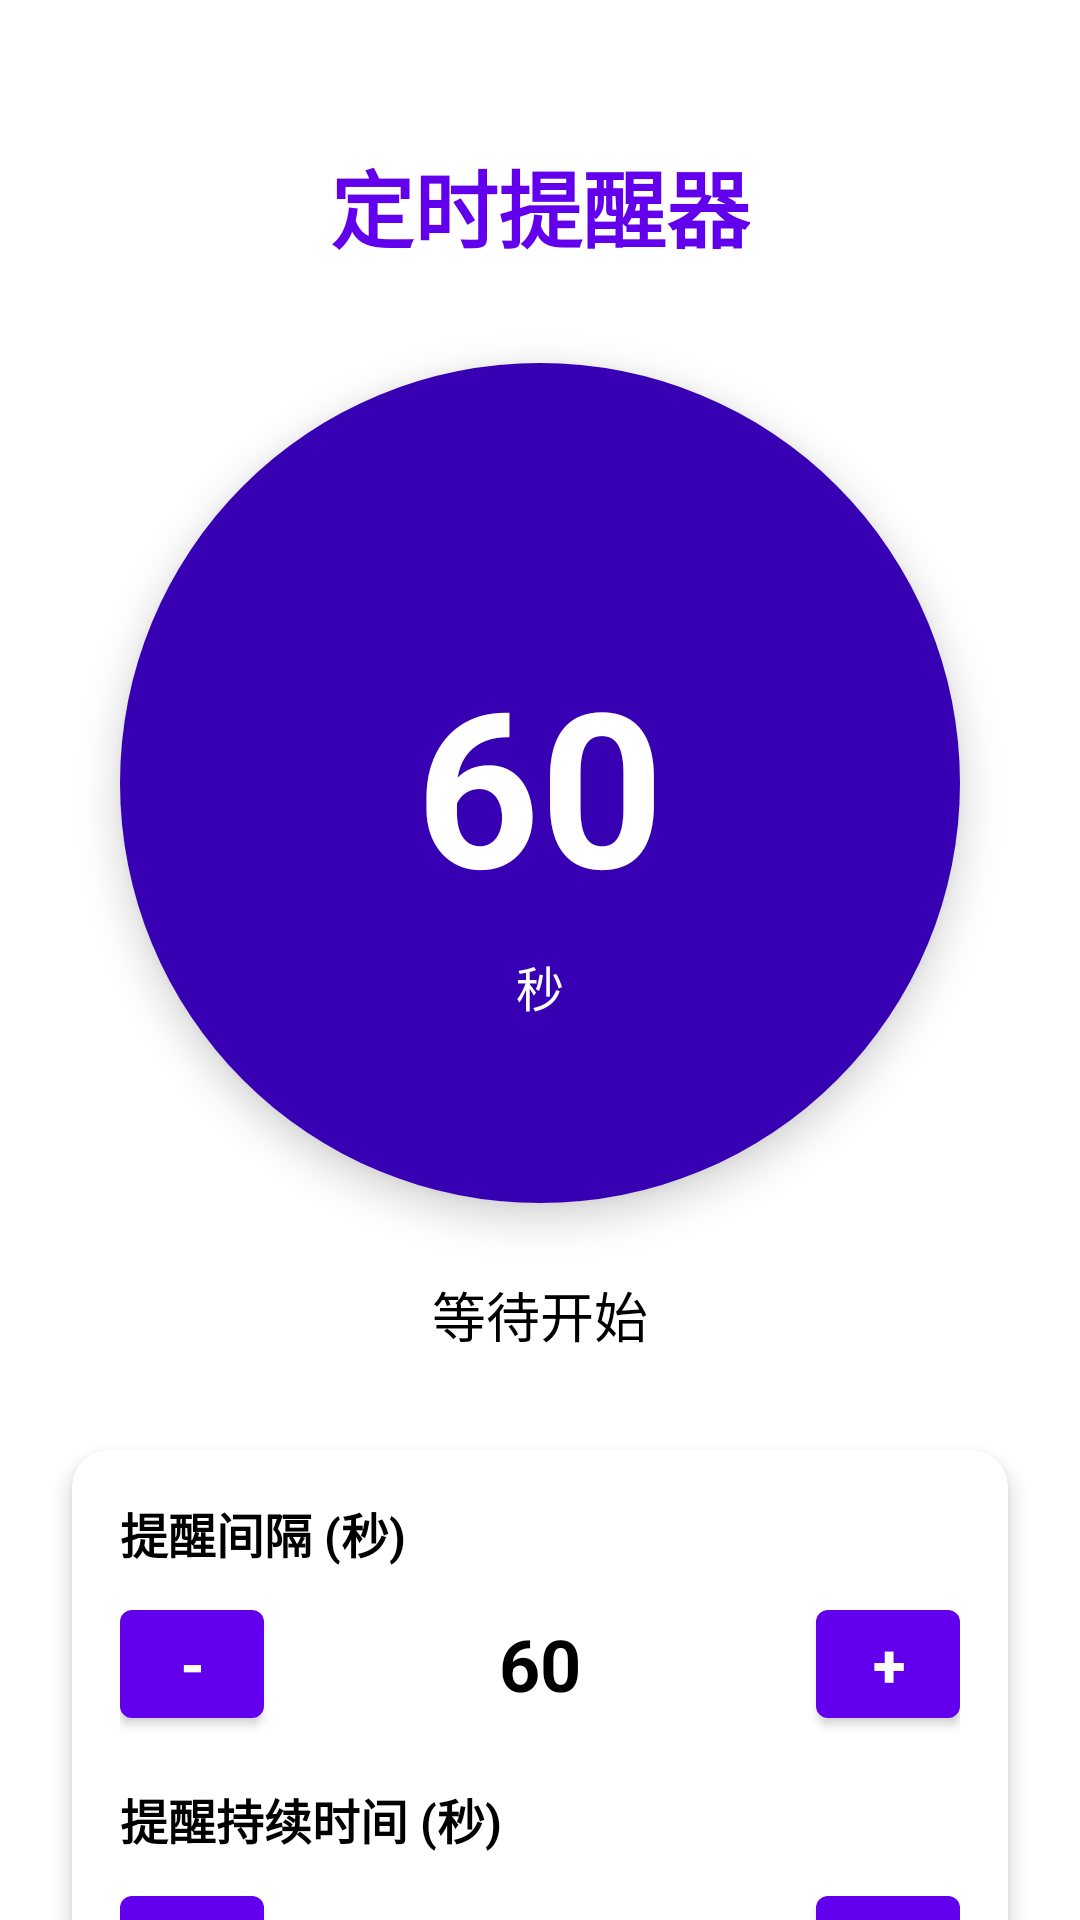

The Android layout XML behind this screen, and the referenced resources:
<!-- AndroidManifest.xml: application theme Theme.泳池捉迷藏 -->
<!-- res/layout/activity_timer.xml -->
<?xml version="1.0" encoding="utf-8"?>
<androidx.constraintlayout.widget.ConstraintLayout xmlns:android="http://schemas.android.com/apk/res/android"
    xmlns:app="http://schemas.android.com/apk/res-auto"
    xmlns:tools="http://schemas.android.com/tools"
    android:layout_width="match_parent"
    android:layout_height="match_parent"
    android:background="@color/design_default_color_background"
    tools:context=".MainActivity">

    
    <TextView
        android:id="@+id/tvTitle"
        android:layout_width="wrap_content"
        android:layout_height="wrap_content"
        android:layout_marginTop="48dp"
        android:text="定时提醒器"
        android:textColor="@color/design_default_color_primary"
        android:textSize="28sp"
        android:textStyle="bold"
        app:layout_constraintEnd_toEndOf="parent"
        app:layout_constraintStart_toStartOf="parent"
        app:layout_constraintTop_toTopOf="parent" />

    
    <androidx.cardview.widget.CardView
        android:id="@+id/cardCountdown"
        android:layout_width="280dp"
        android:layout_height="280dp"
        android:layout_marginTop="32dp"
        app:cardCornerRadius="140dp"
        app:cardElevation="8dp"
        app:layout_constraintEnd_toEndOf="parent"
        app:layout_constraintStart_toStartOf="parent"
        app:layout_constraintTop_toBottomOf="@+id/tvTitle">

        <androidx.constraintlayout.widget.ConstraintLayout
            android:layout_width="match_parent"
            android:layout_height="match_parent"
            android:background="@color/design_default_color_primary_variant">

            <TextView
                android:id="@+id/tvCountdown"
                android:layout_width="wrap_content"
                android:layout_height="wrap_content"
                android:text="60"
                android:textColor="@android:color/white"
                android:textSize="72sp"
                android:textStyle="bold"
                app:layout_constraintBottom_toBottomOf="parent"
                app:layout_constraintEnd_toEndOf="parent"
                app:layout_constraintStart_toStartOf="parent"
                app:layout_constraintTop_toTopOf="parent" />

            <TextView
                android:id="@+id/tvUnit"
                android:layout_width="wrap_content"
                android:layout_height="wrap_content"
                android:layout_marginTop="8dp"
                android:text="秒"
                android:textColor="@android:color/white"
                android:textSize="16sp"
                app:layout_constraintEnd_toEndOf="parent"
                app:layout_constraintStart_toStartOf="parent"
                app:layout_constraintTop_toBottomOf="@+id/tvCountdown" />

        </androidx.constraintlayout.widget.ConstraintLayout>
    </androidx.cardview.widget.CardView>

    
    <TextView
        android:id="@+id/tvStatus"
        android:layout_width="wrap_content"
        android:layout_height="wrap_content"
        android:layout_marginTop="24dp"
        android:text="等待开始"
        android:textColor="@color/design_default_color_on_background"
        android:textSize="18sp"
        app:layout_constraintEnd_toEndOf="parent"
        app:layout_constraintStart_toStartOf="parent"
        app:layout_constraintTop_toBottomOf="@+id/cardCountdown" />

    
    <androidx.cardview.widget.CardView
        android:id="@+id/cardSettings"
        android:layout_width="0dp"
        android:layout_height="wrap_content"
        android:layout_marginHorizontal="24dp"
        android:layout_marginTop="32dp"
        app:cardCornerRadius="12dp"
        app:cardElevation="4dp"
        app:layout_constraintEnd_toEndOf="parent"
        app:layout_constraintStart_toStartOf="parent"
        app:layout_constraintTop_toBottomOf="@+id/tvStatus">

        <LinearLayout
            android:layout_width="match_parent"
            android:layout_height="wrap_content"
            android:orientation="vertical"
            android:padding="16dp">

            
            <TextView
                android:layout_width="wrap_content"
                android:layout_height="wrap_content"
                android:text="提醒间隔 (秒)"
                android:textColor="@color/design_default_color_on_background"
                android:textSize="16sp"
                android:textStyle="bold" />

            <LinearLayout
                android:layout_width="match_parent"
                android:layout_height="wrap_content"
                android:layout_marginTop="8dp"
                android:gravity="center_vertical"
                android:orientation="horizontal">

                <Button
                    android:id="@+id/btnDecreaseInterval"
                    android:layout_width="48dp"
                    android:layout_height="48dp"
                    android:text="-"
                    android:textSize="20sp"
                    android:textStyle="bold" />

                <TextView
                    android:id="@+id/tvInterval"
                    android:layout_width="0dp"
                    android:layout_height="wrap_content"
                    android:layout_weight="1"
                    android:gravity="center"
                    android:text="60"
                    android:textColor="@color/design_default_color_on_background"
                    android:textSize="24sp"
                    android:textStyle="bold" />

                <Button
                    android:id="@+id/btnIncreaseInterval"
                    android:layout_width="48dp"
                    android:layout_height="48dp"
                    android:text="+"
                    android:textSize="20sp"
                    android:textStyle="bold" />

            </LinearLayout>

            
            <TextView
                android:layout_width="wrap_content"
                android:layout_height="wrap_content"
                android:layout_marginTop="16dp"
                android:text="提醒持续时间 (秒)"
                android:textColor="@color/design_default_color_on_background"
                android:textSize="16sp"
                android:textStyle="bold" />

            <LinearLayout
                android:layout_width="match_parent"
                android:layout_height="wrap_content"
                android:layout_marginTop="8dp"
                android:gravity="center_vertical"
                android:orientation="horizontal">

                <Button
                    android:id="@+id/btnDecreaseDuration"
                    android:layout_width="48dp"
                    android:layout_height="48dp"
                    android:text="-"
                    android:textSize="20sp"
                    android:textStyle="bold" />

                <TextView
                    android:id="@+id/tvDuration"
                    android:layout_width="0dp"
                    android:layout_height="wrap_content"
                    android:layout_weight="1"
                    android:gravity="center"
                    android:text="10"
                    android:textColor="@color/design_default_color_on_background"
                    android:textSize="24sp"
                    android:textStyle="bold" />

                <Button
                    android:id="@+id/btnIncreaseDuration"
                    android:layout_width="48dp"
                    android:layout_height="48dp"
                    android:text="+"
                    android:textSize="20sp"
                    android:textStyle="bold" />

            </LinearLayout>

        </LinearLayout>
    </androidx.cardview.widget.CardView>

    
    <LinearLayout
        android:layout_width="0dp"
        android:layout_height="wrap_content"
        android:layout_marginHorizontal="24dp"
        android:layout_marginBottom="32dp"
        android:orientation="horizontal"
        app:layout_constraintBottom_toBottomOf="parent"
        app:layout_constraintEnd_toEndOf="parent"
        app:layout_constraintStart_toStartOf="parent">

        <com.google.android.material.button.MaterialButton
            android:id="@+id/btnStart"
            android:layout_width="0dp"
            android:layout_height="56dp"
            android:layout_marginEnd="8dp"
            android:layout_weight="1"
            android:text="开始"
            android:textSize="18sp"
            app:cornerRadius="28dp" />

        <com.google.android.material.button.MaterialButton
            android:id="@+id/btnStop"
            android:layout_width="0dp"
            android:layout_height="56dp"
            android:layout_marginStart="8dp"
            android:layout_weight="1"
            android:text="停止"
            android:textSize="18sp"
            app:cornerRadius="28dp"
            style="@style/Widget.MaterialComponents.Button.OutlinedButton" />

    </LinearLayout>

</androidx.constraintlayout.widget.ConstraintLayout>
<!-- resources referenced by this layout -->
<resources>
  <style name="Theme.泳池捉迷藏" parent="Theme.MaterialComponents.DayNight.DarkActionBar">
          
          <item name="colorPrimary">@color/purple_500</item>
          <item name="colorPrimaryVariant">@color/purple_700</item>
          <item name="colorOnPrimary">@color/white</item>
          
          <item name="colorSecondary">@color/teal_200</item>
          <item name="colorSecondaryVariant">@color/teal_700</item>
          <item name="colorOnSecondary">@color/black</item>
          
          <item name="android:statusBarColor" tools:targetApi="l">?attr/colorPrimaryVariant</item>
          
      </style>
  <!-- not gathered from this repository: default colours our renderer supplied (Android Studio template values) -->
  <color name="purple_500">#FF6200EE</color>
  <color name="purple_700">#FF3700B3</color>
  <color name="teal_200">#FF03DAC5</color>
  <color name="teal_700">#FF018786</color>
  <color name="black">#FF000000</color>
  <color name="white">#FFFFFFFF</color>
</resources>
